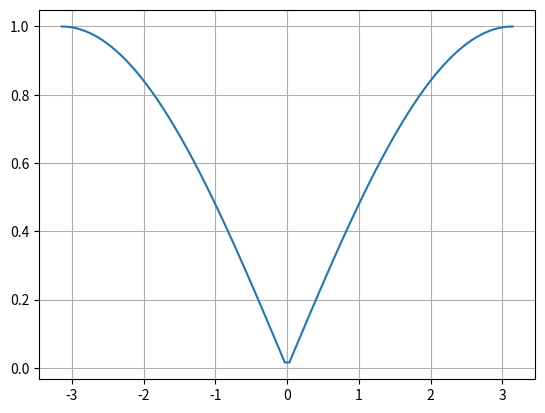

Generate this figure with matplotlib:
import matplotlib.pyplot as plt
import numpy as np

epsilon = 1
p = 1
alpha = 1
beta = 0
gamma = 1
m = 0
zeta = 1
k = np.linspace(-np.pi/epsilon,np.pi/epsilon,100)

A = -1/(2*epsilon)*(p*np.cos(k)-beta*np.sin(k)-(p-epsilon*m*alpha))
B = -1/(2*epsilon)*(alpha/gamma*np.cos(zeta)*1j*np.sin(k)+alpha/gamma*np.sin(zeta)*np.sin(k))
C = -1/(2*epsilon)*(-1*alpha/gamma*np.cos(zeta)*1j*np.sin(k)+alpha/gamma*np.sin(zeta)*np.sin(k))
D = -1/(2*epsilon)*(-1*p*np.cos(k)-beta*np.sin(k)+(p-epsilon*m*alpha))

E = (A+D)/2+np.sqrt(((A-D)/2)**2+np.abs(B)**2)

plt.plot(k,E)
plt.grid()
plt.show()